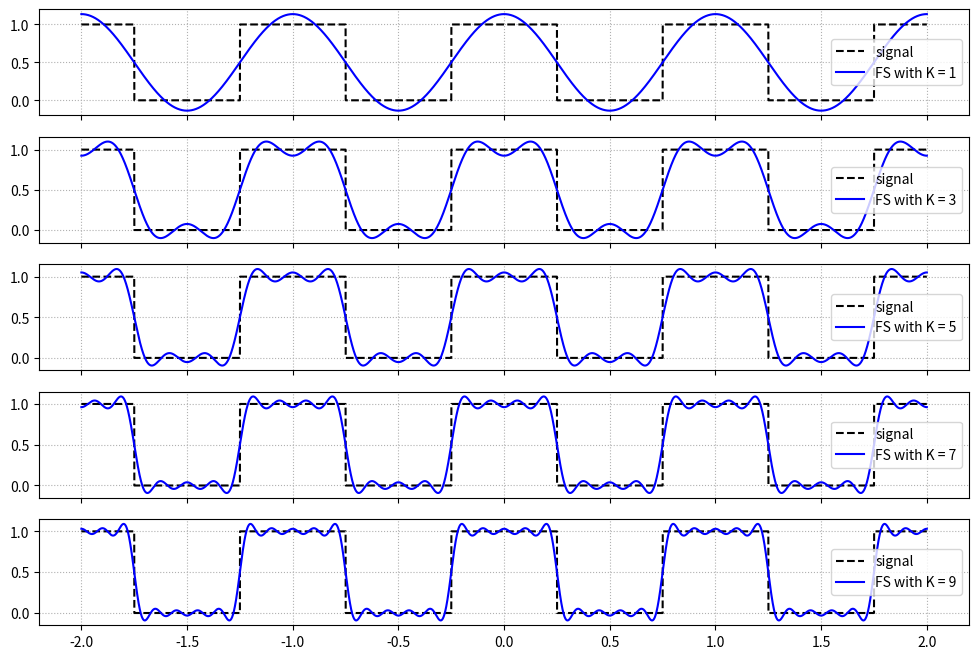

Write Python code to recreate this figure.
import numpy as np
import matplotlib.pyplot as plt
import scipy.signal as signal



def plot_harmonics(K):

    t = np.arange(0,1,0.001)
    N_plots = 2
    fig, ax = plt.subplots(N_plots, sharex=True, figsize=(12,8))

    for k in range(1, K):
        ax[0].plot(t, np.cos( 2 * np.pi * k * t), label=f'$cos( 2 \pi ({k}) t)$')
        ax[1].plot(t, np.sin( 2 * np.pi * k * t), label=f'$sin( 2 \pi ({k}) t)$')
    ax[0].legend()
    ax[1].legend()
    ax[0].grid(linestyle=':')
    ax[1].grid(linestyle=':')
    plt.savefig(f'figs/harmonics.pdf' )


def fourier_series_real(X, t):
    K = len(X)
    x_hat = X[0] * np.ones(len(t))
    for k in range(1, K):
        # cosine_k = np.cos( 2 * np.pi * k * t)
        # x_hat += 2 * X[k] * cosine_k
        exp_k = np.exp( 2j * np.pi * k * t)
        x_hat += 2 * (X[k] * exp_k).real
    return x_hat

def plot_FS_approximations(t, X, K, case_name, x_true=None):

    N_plots = len(K)
    fig, ax = plt.subplots(N_plots, sharex=True, figsize=(12,8))

    for m, k  in enumerate(K):
        x_hat = fourier_series_real(X[:k+1], t)
        # print(m, k, X[:m+1])
        if x_true is not None:
            ax[m].plot(t, x_true, c='k', linestyle='--', label=f'signal')
        ax[m].plot(t, x_hat, c = 'b', label=f'FS with K = {k}')
        ax[m].legend()
        ax[m].grid(linestyle=':')
    plt.savefig(f'FS_approx_{case_name}.pdf' )


#### square wave
t = np.arange(-2, 2, 0.0001)

x_true = 0.5 * np.sign(np.cos(2 * np.pi * t)) + 0.5
K = [1, 3, 5, 7, 9]
### X_k = 0.5 sinc(k/2)
X = np.asarray( 0.5 * np.sinc(  np.arange(20) / 2 ))
plot_FS_approximations(t, X, K, 'lifted_square_wave', x_true)
